Run: headless pygame with SDL's dummy video driver; simulated clock (each Clock.tick advances the game by its frame time, no real sleeping); random seed 0; keys injected as events and as key.get_pressed() state; no mouse input.
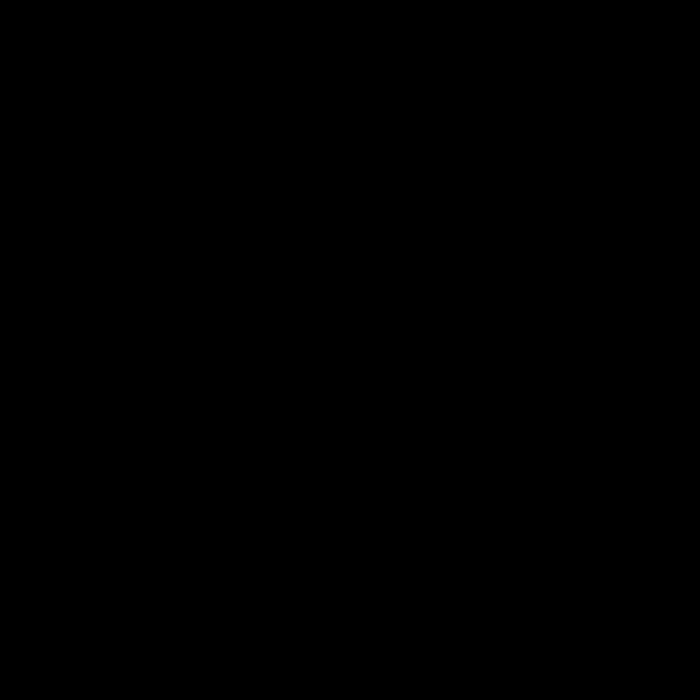
Frame 1 of 4 · flips 1–60 · no input
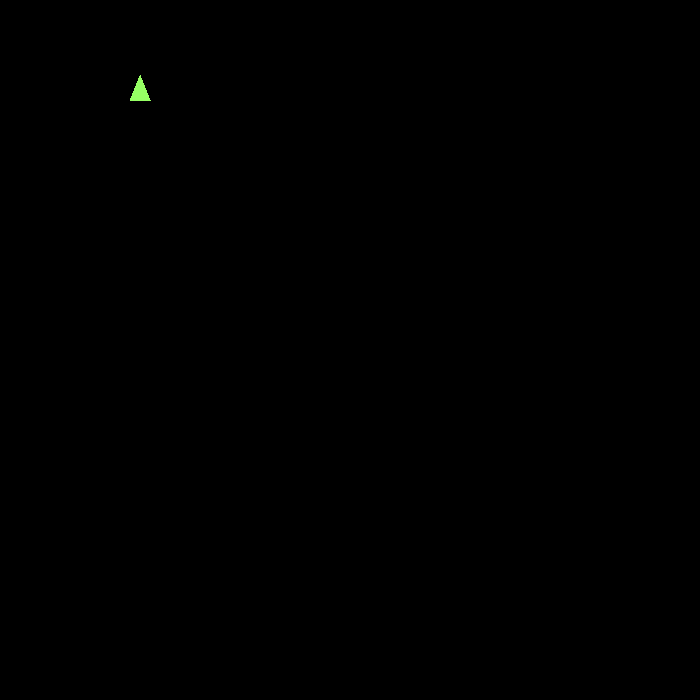
Frame 2 of 4 · flips 61–180 · tapped SPACE, RETURN · held RIGHT (→), D
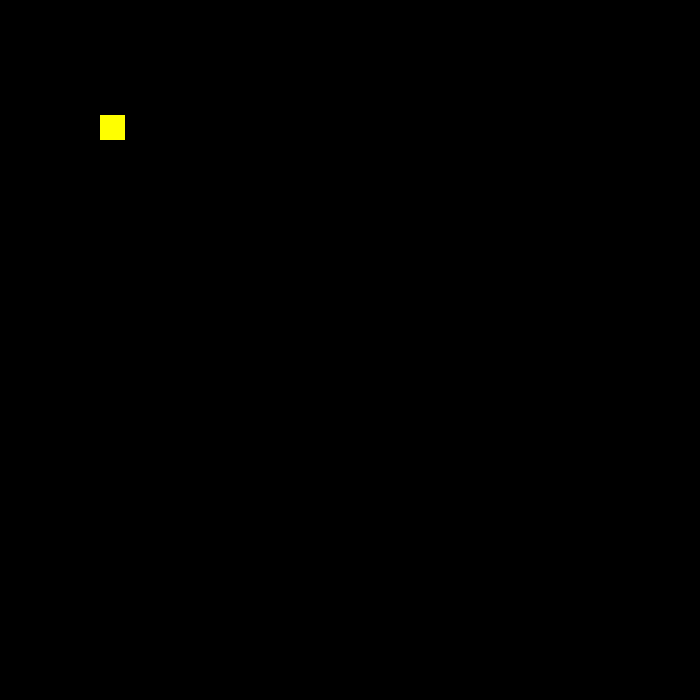
Frame 3 of 4 · flips 181–300 · held DOWN (↓), S
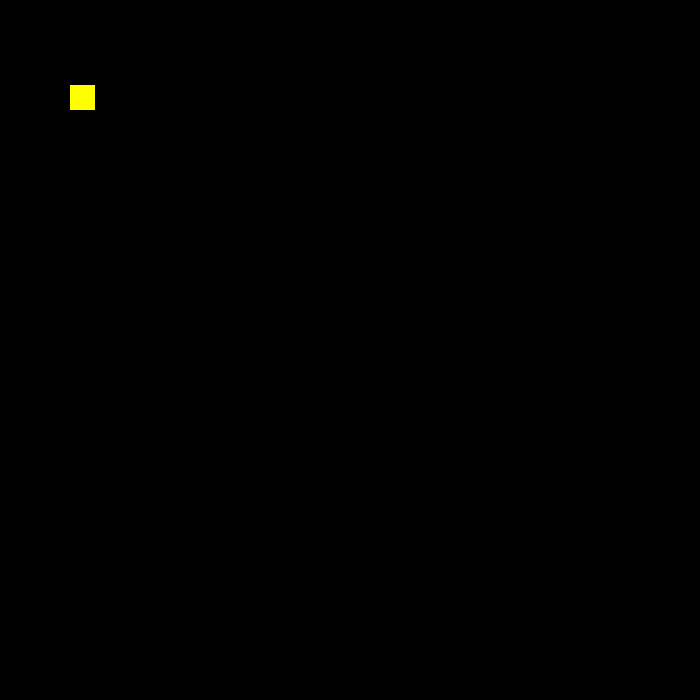
Frame 4 of 4 · flips 301–420 · held LEFT (←), A, UP (↑), W

The pygame program that drew these frames:

import pygame 

class Shape(object):
    def __init__(self, x, y):
        self.x = x 
        self.y = y
    def draw(self):
        raise NotImplementedError 
    def move(self, dir):
        if dir == 'up':
            self.y -= 5
        elif dir == 'down':
            self.y += 5 
        elif dir == 'left':
            self.x -= 5 
        elif dir == 'right':
            self.x += 5

class Square(Shape):
    def draw(self):
        pygame.draw.rect(
            surface = screen,
            color=(255, 255, 0),
            rect=pygame.Rect(self.x, self.y, 25, 25)
        )

class Triangle(Shape):
    def draw(self):
        pygame.draw.polygon(
            surface=screen,
            color=(150,255,100),
            points=[(self.x, self.y), (self.x+20, self.y), (self.x+10, self.y-25)],
        )

class Circle(Shape):
    def draw(self):
        pygame.draw.circle(
            surface = screen, 
            color = (0, 255, 255),
            center = (self.x, self.y),
            radius = 10
        )



if __name__ == '__main__':
    window_dim = 700, 700
    screen = pygame.display.set_mode(window_dim)

    square = Square(100, 100)
    triangle = Triangle(100, 100)
    circle = Circle(100, 100)



    obj = triangle 
    player_quits = False

    while not player_quits:
        for event in pygame.event.get():
            if event.type == pygame.QUIT:
                player_quits = True 

            pressed = pygame.key.get_pressed()
            if pressed[pygame.K_UP]:
                obj.move('up')
            if pressed[pygame.K_DOWN]:
                obj.move('down')
            if pressed[pygame.K_RIGHT]:
                obj.move('right')
            if pressed[pygame.K_LEFT]:
                obj.move('left')

            if pressed[pygame.K_t]:
                obj = triangle
            if pressed[pygame.K_s]:
                obj = square 
            if pressed[pygame.K_c]:
                obj = circle
            

            screen.fill((0,0,0))
            obj.draw()
    
        pygame.display.flip()
